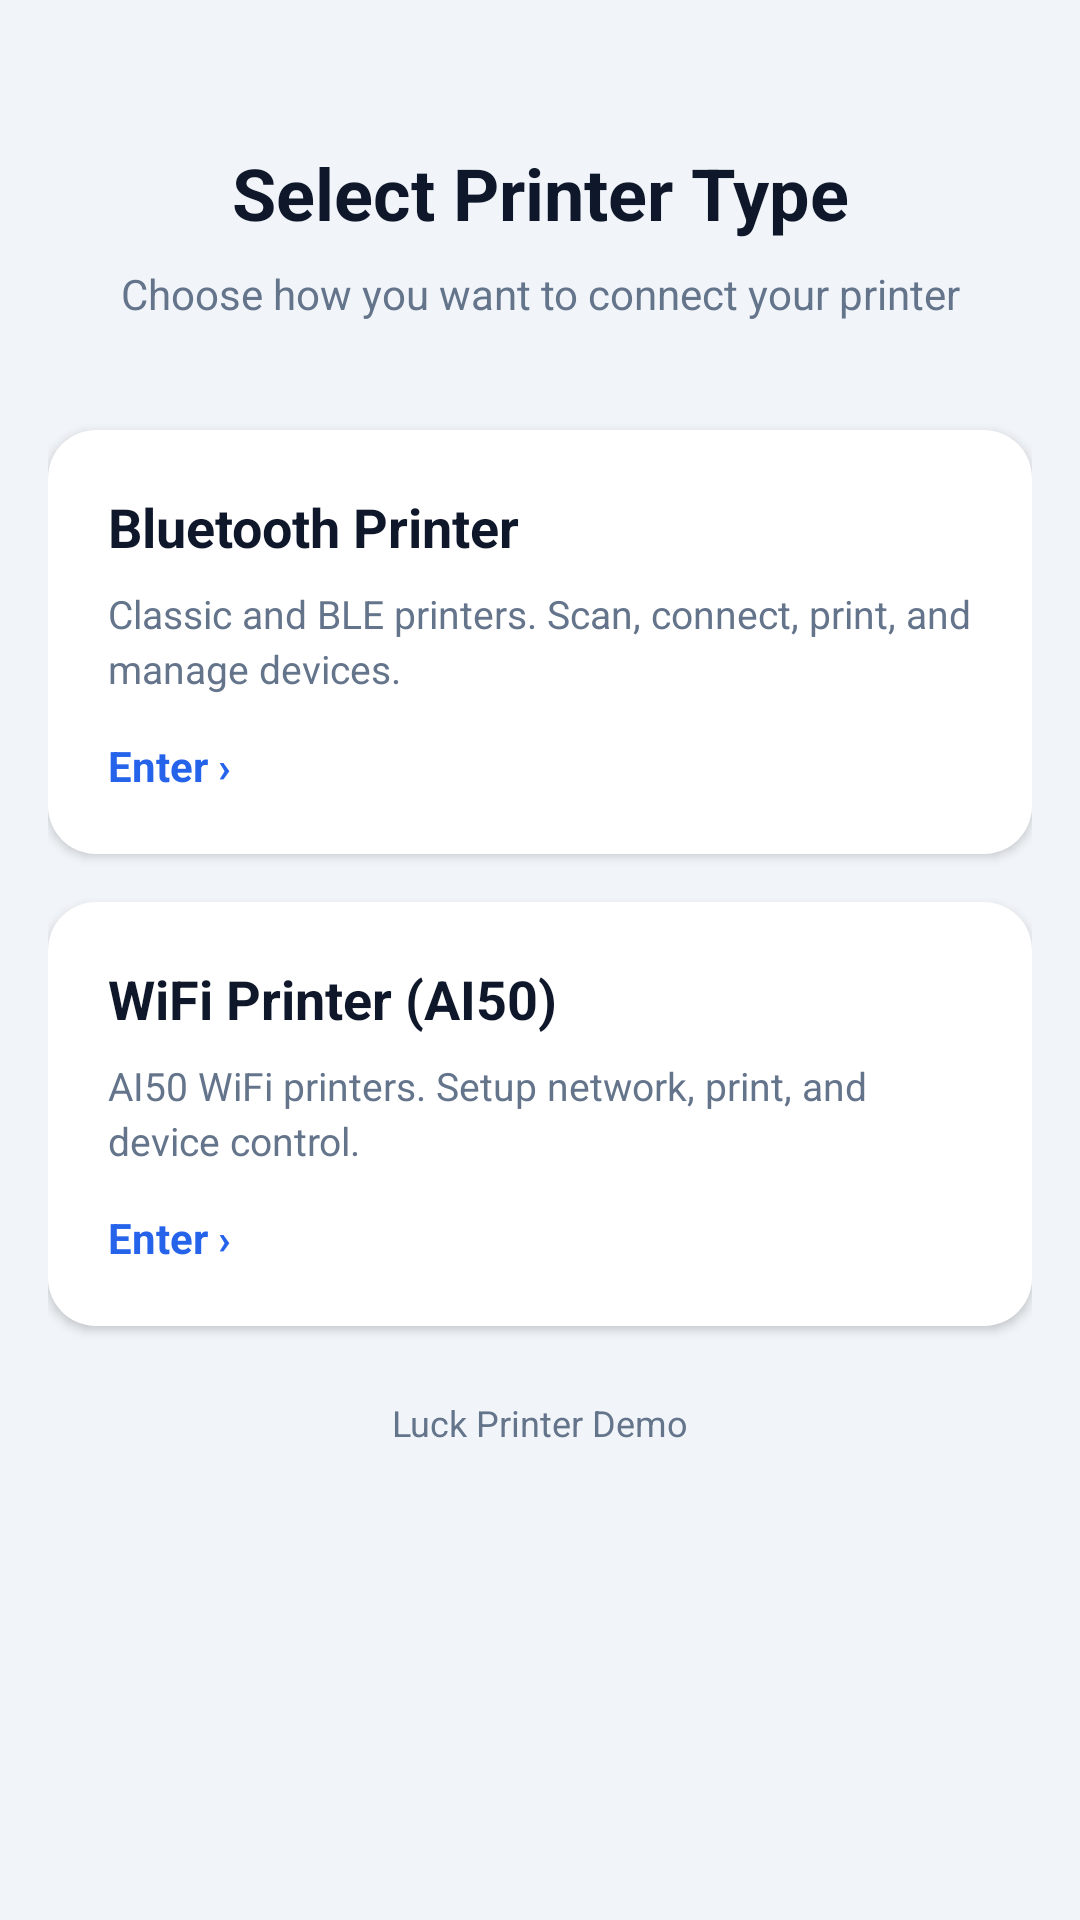

The Android layout XML behind this screen, and the referenced resources:
<!-- AndroidManifest.xml: activity theme Ai50Theme -->
<!-- res/layout/activity_printer_home.xml -->
<?xml version="1.0" encoding="utf-8"?>
<LinearLayout xmlns:android="http://schemas.android.com/apk/res/android"
    xmlns:tools="http://schemas.android.com/tools"
    android:id="@+id/layout_root"
    android:layout_width="match_parent"
    android:layout_height="match_parent"
    android:background="@color/ai50_background"
    android:orientation="vertical">

    <LinearLayout
        android:id="@+id/layout_content"
        android:layout_width="match_parent"
        android:layout_height="match_parent"
        android:gravity="center_horizontal"
        android:orientation="vertical"
        android:paddingStart="@dimen/ai50_page_padding"
        android:paddingTop="48dp"
        android:paddingEnd="@dimen/ai50_page_padding"
        android:paddingBottom="32dp">

        <TextView
            android:layout_width="match_parent"
            android:layout_height="wrap_content"
            android:gravity="center"
            android:text="@string/home_title"
            android:textColor="@color/ai50_text_primary"
            android:textSize="24sp"
            android:textStyle="bold" />

        <TextView
            android:layout_width="match_parent"
            android:layout_height="wrap_content"
            android:layout_marginTop="8dp"
            android:gravity="center"
            android:lineSpacingExtra="4dp"
            android:text="@string/home_subtitle"
            android:textColor="@color/ai50_text_secondary"
            android:textSize="14sp" />

        <LinearLayout
            android:id="@+id/card_bluetooth"
            android:layout_width="match_parent"
            android:layout_height="wrap_content"
            android:layout_marginTop="36dp"
            android:background="@drawable/bg_ai50_card"
            android:clickable="true"
            android:elevation="2dp"
            android:focusable="true"
            android:foreground="?android:attr/selectableItemBackground"
            android:orientation="vertical"
            android:padding="20dp">

            <TextView
                android:layout_width="match_parent"
                android:layout_height="wrap_content"
                android:text="@string/home_bluetooth_title"
                android:textColor="@color/ai50_text_primary"
                android:textSize="18sp"
                android:textStyle="bold" />

            <TextView
                android:layout_width="match_parent"
                android:layout_height="wrap_content"
                android:layout_marginTop="8dp"
                android:lineSpacingExtra="3dp"
                android:text="@string/home_bluetooth_desc"
                android:textColor="@color/ai50_text_secondary"
                android:textSize="13sp" />

            <TextView
                android:layout_width="wrap_content"
                android:layout_height="wrap_content"
                android:layout_marginTop="14dp"
                android:text="@string/home_enter"
                android:textColor="@color/ai50_primary"
                android:textSize="14sp"
                android:textStyle="bold" />
        </LinearLayout>

        <LinearLayout
            android:id="@+id/card_wifi"
            android:layout_width="match_parent"
            android:layout_height="wrap_content"
            android:layout_marginTop="16dp"
            android:background="@drawable/bg_ai50_card"
            android:clickable="true"
            android:elevation="2dp"
            android:focusable="true"
            android:foreground="?android:attr/selectableItemBackground"
            android:orientation="vertical"
            android:padding="20dp">

            <TextView
                android:layout_width="match_parent"
                android:layout_height="wrap_content"
                android:text="@string/home_wifi_title"
                android:textColor="@color/ai50_text_primary"
                android:textSize="18sp"
                android:textStyle="bold" />

            <TextView
                android:layout_width="match_parent"
                android:layout_height="wrap_content"
                android:layout_marginTop="8dp"
                android:lineSpacingExtra="3dp"
                android:text="@string/home_wifi_desc"
                android:textColor="@color/ai50_text_secondary"
                android:textSize="13sp" />

            <TextView
                android:layout_width="wrap_content"
                android:layout_height="wrap_content"
                android:layout_marginTop="14dp"
                android:text="@string/home_enter"
                android:textColor="@color/ai50_primary"
                android:textSize="14sp"
                android:textStyle="bold" />
        </LinearLayout>

        <TextView
            android:layout_width="match_parent"
            android:layout_height="wrap_content"
            android:layout_marginTop="24dp"
            android:gravity="center"
            android:text="@string/app_name"
            android:textColor="@color/ai50_text_secondary"
            android:textSize="12sp"
            tools:ignore="SmallSp" />
    </LinearLayout>
</LinearLayout>
<!-- resources referenced by this layout -->
<resources>
  <color name="ai50_background">#F1F5F9</color>
  <color name="ai50_primary">#2563EB</color>
  <color name="ai50_text_primary">#0F172A</color>
  <color name="ai50_text_secondary">#64748B</color>
  <dimen name="ai50_page_padding">16dp</dimen>
  <!-- drawable bg_ai50_card (drawable) -->
  <?xml version="1.0" encoding="utf-8"?>
  <shape xmlns:android="http://schemas.android.com/apk/res/android">
      <solid android:color="@color/ai50_surface" />
      <corners android:radius="16dp" />
  </shape>
  <string name="app_name">Luck Printer Demo</string>
  <string name="home_bluetooth_desc">Classic and BLE printers. Scan, connect, print, and manage devices.</string>
  <string name="home_bluetooth_title">Bluetooth Printer</string>
  <string name="home_enter">Enter ›</string>
  <string name="home_subtitle">Choose how you want to connect your printer</string>
  <string name="home_title">Select Printer Type</string>
  <string name="home_wifi_desc">AI50 WiFi printers. Setup network, print, and device control.</string>
  <string name="home_wifi_title">WiFi Printer (AI50)</string>
  <style name="Ai50Theme" parent="AppTheme">
          <item name="android:statusBarColor">@color/ai50_background</item>
          <item name="android:navigationBarColor">@color/white</item>
      </style>
  <color name="ai50_surface">#FFFFFF</color>
  <style name="AppTheme" parent="Theme.AppCompat.DayNight.NoActionBar">
          <item name="colorPrimary">@color/ai50_primary</item>
          <item name="colorPrimaryDark">@color/colorPrimaryDark</item>
          <item name="colorAccent">@color/colorAccent</item>
          <item name="android:windowBackground">@color/ai50_background</item>
      </style>
  <color name="white">#FFFFFF</color>
  <color name="colorPrimaryDark">#1D4ED8</color>
  <color name="colorAccent">#0EA5E9</color>
</resources>
